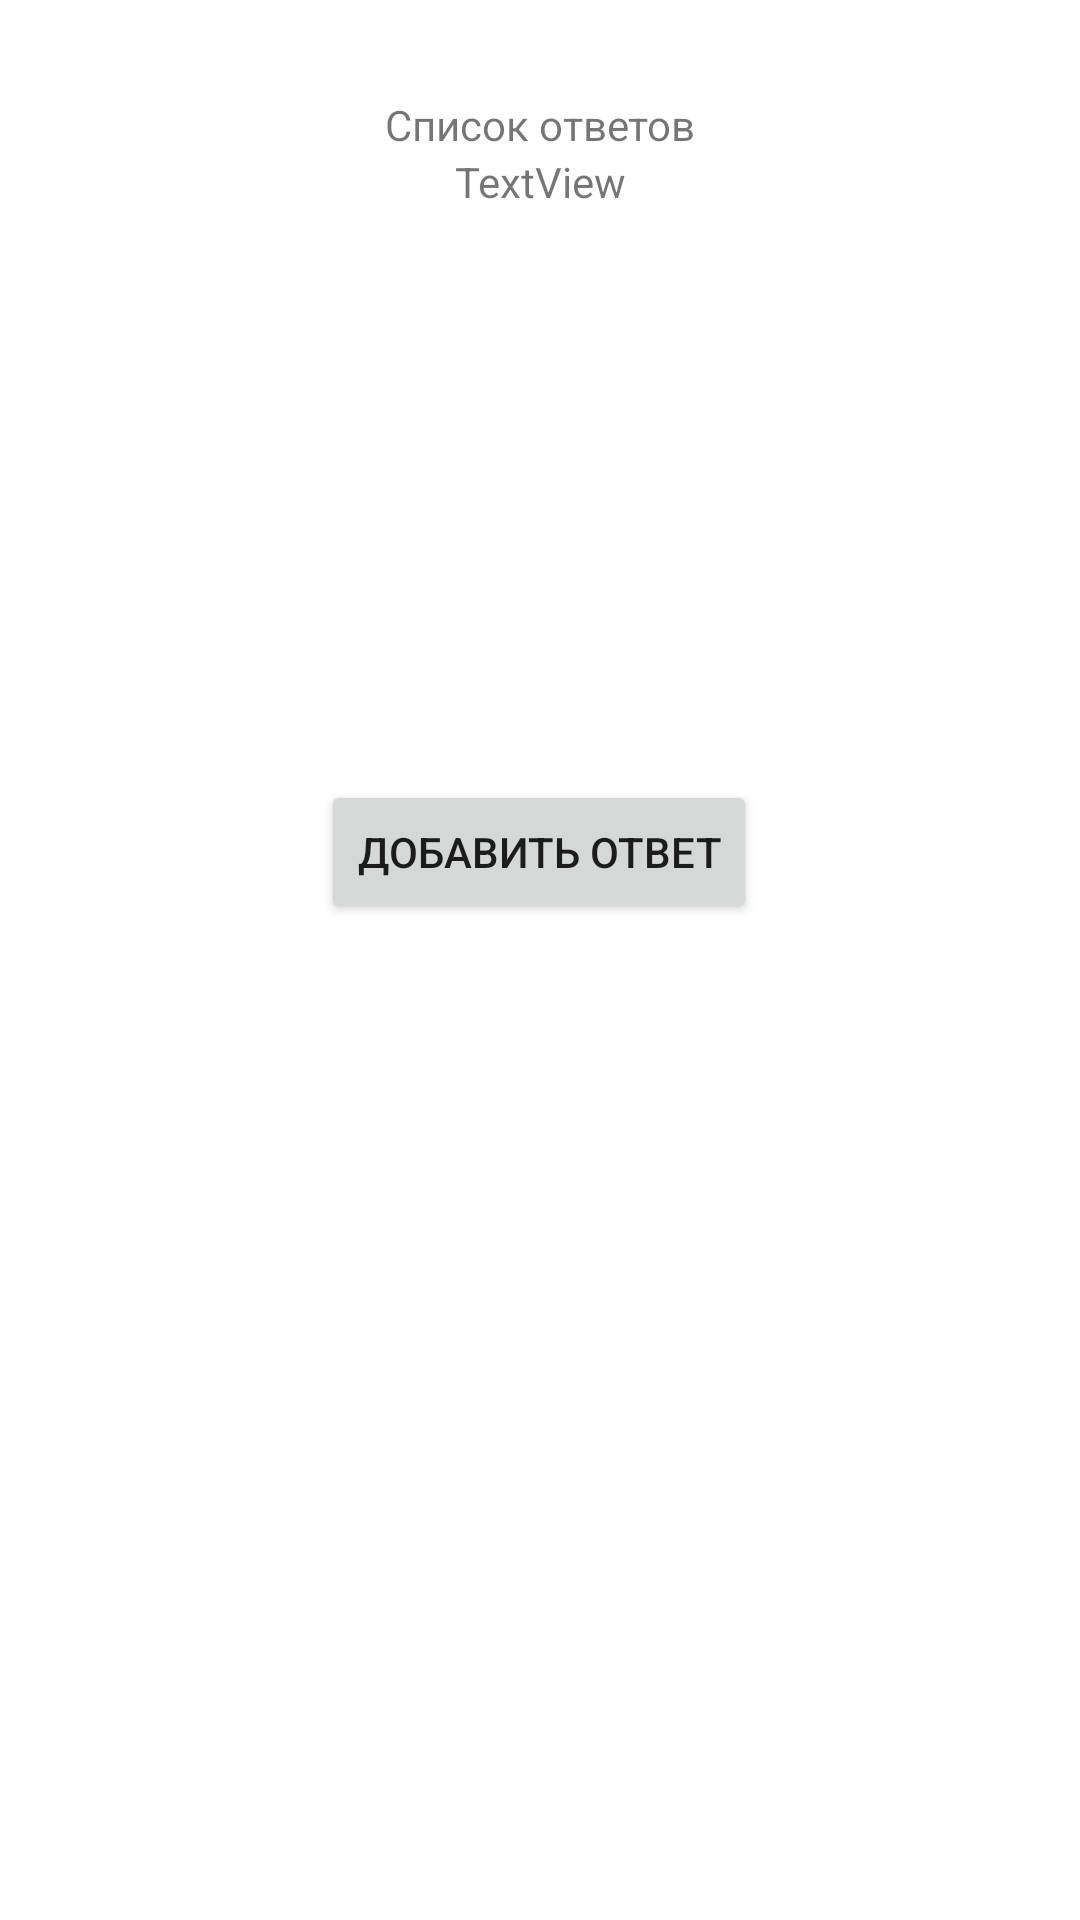

This screen was rendered from an Android layout file. Write that file and the resources it references.
<!-- AndroidManifest.xml: application theme Theme.Zhenya2 -->
<!-- res/layout/activity_answer.xml -->
<?xml version="1.0" encoding="utf-8"?>
<androidx.constraintlayout.widget.ConstraintLayout xmlns:android="http://schemas.android.com/apk/res/android"
    xmlns:app="http://schemas.android.com/apk/res-auto"
    xmlns:tools="http://schemas.android.com/tools"
    android:layout_width="match_parent"
    android:layout_height="match_parent"
    tools:context=".AnswerActivity">

    <TextView
        android:id="@+id/QuestionText"
        android:layout_width="wrap_content"
        android:layout_height="wrap_content"
        android:text="TextView"
        app:layout_constraintEnd_toEndOf="parent"
        app:layout_constraintHorizontal_bias="0.5"
        app:layout_constraintStart_toStartOf="parent"
        app:layout_constraintTop_toBottomOf="@+id/textView4" />

    <Button
        android:id="@+id/addAnswer"
        android:layout_width="wrap_content"
        android:layout_height="wrap_content"
        android:layout_marginTop="260dp"
        android:text="Добавить ответ"
        app:layout_constraintEnd_toEndOf="parent"
        app:layout_constraintHorizontal_bias="0.498"
        app:layout_constraintStart_toStartOf="parent"
        app:layout_constraintTop_toTopOf="parent" />

    <ListView
        android:id="@+id/answerList"
        android:layout_width="409dp"
        android:layout_height="223dp"
        android:layout_marginTop="1dp"
        app:layout_constraintTop_toBottomOf="@+id/QuestionText"
        tools:layout_editor_absoluteX="1dp" />

    <TextView
        android:id="@+id/textView4"
        android:layout_width="wrap_content"
        android:layout_height="wrap_content"
        android:layout_marginTop="32dp"
        android:text="Список ответов"
        app:layout_constraintEnd_toEndOf="parent"
        app:layout_constraintHorizontal_bias="0.5"
        app:layout_constraintStart_toStartOf="parent"
        app:layout_constraintTop_toTopOf="parent" />

</androidx.constraintlayout.widget.ConstraintLayout>
<!-- resources referenced by this layout -->
<resources>
  <style name="Theme.Zhenya2" parent="Theme.MaterialComponents.DayNight.DarkActionBar">
          
          <item name="colorPrimary">@color/purple_500</item>
          <item name="colorPrimaryVariant">@color/purple_700</item>
          <item name="colorOnPrimary">@color/white</item>
          
          <item name="colorSecondary">@color/teal_200</item>
          <item name="colorSecondaryVariant">@color/teal_700</item>
          <item name="colorOnSecondary">@color/black</item>
          
          <item name="android:statusBarColor">?attr/colorPrimaryVariant</item>
          
      </style>
  <!-- not gathered from this repository: default colours our renderer supplied (Android Studio template values) -->
  <color name="purple_500">#FF6200EE</color>
  <color name="purple_700">#FF3700B3</color>
  <color name="teal_200">#FF03DAC5</color>
  <color name="teal_700">#FF018786</color>
  <color name="black">#FF000000</color>
  <color name="white">#FFFFFFFF</color>
</resources>
